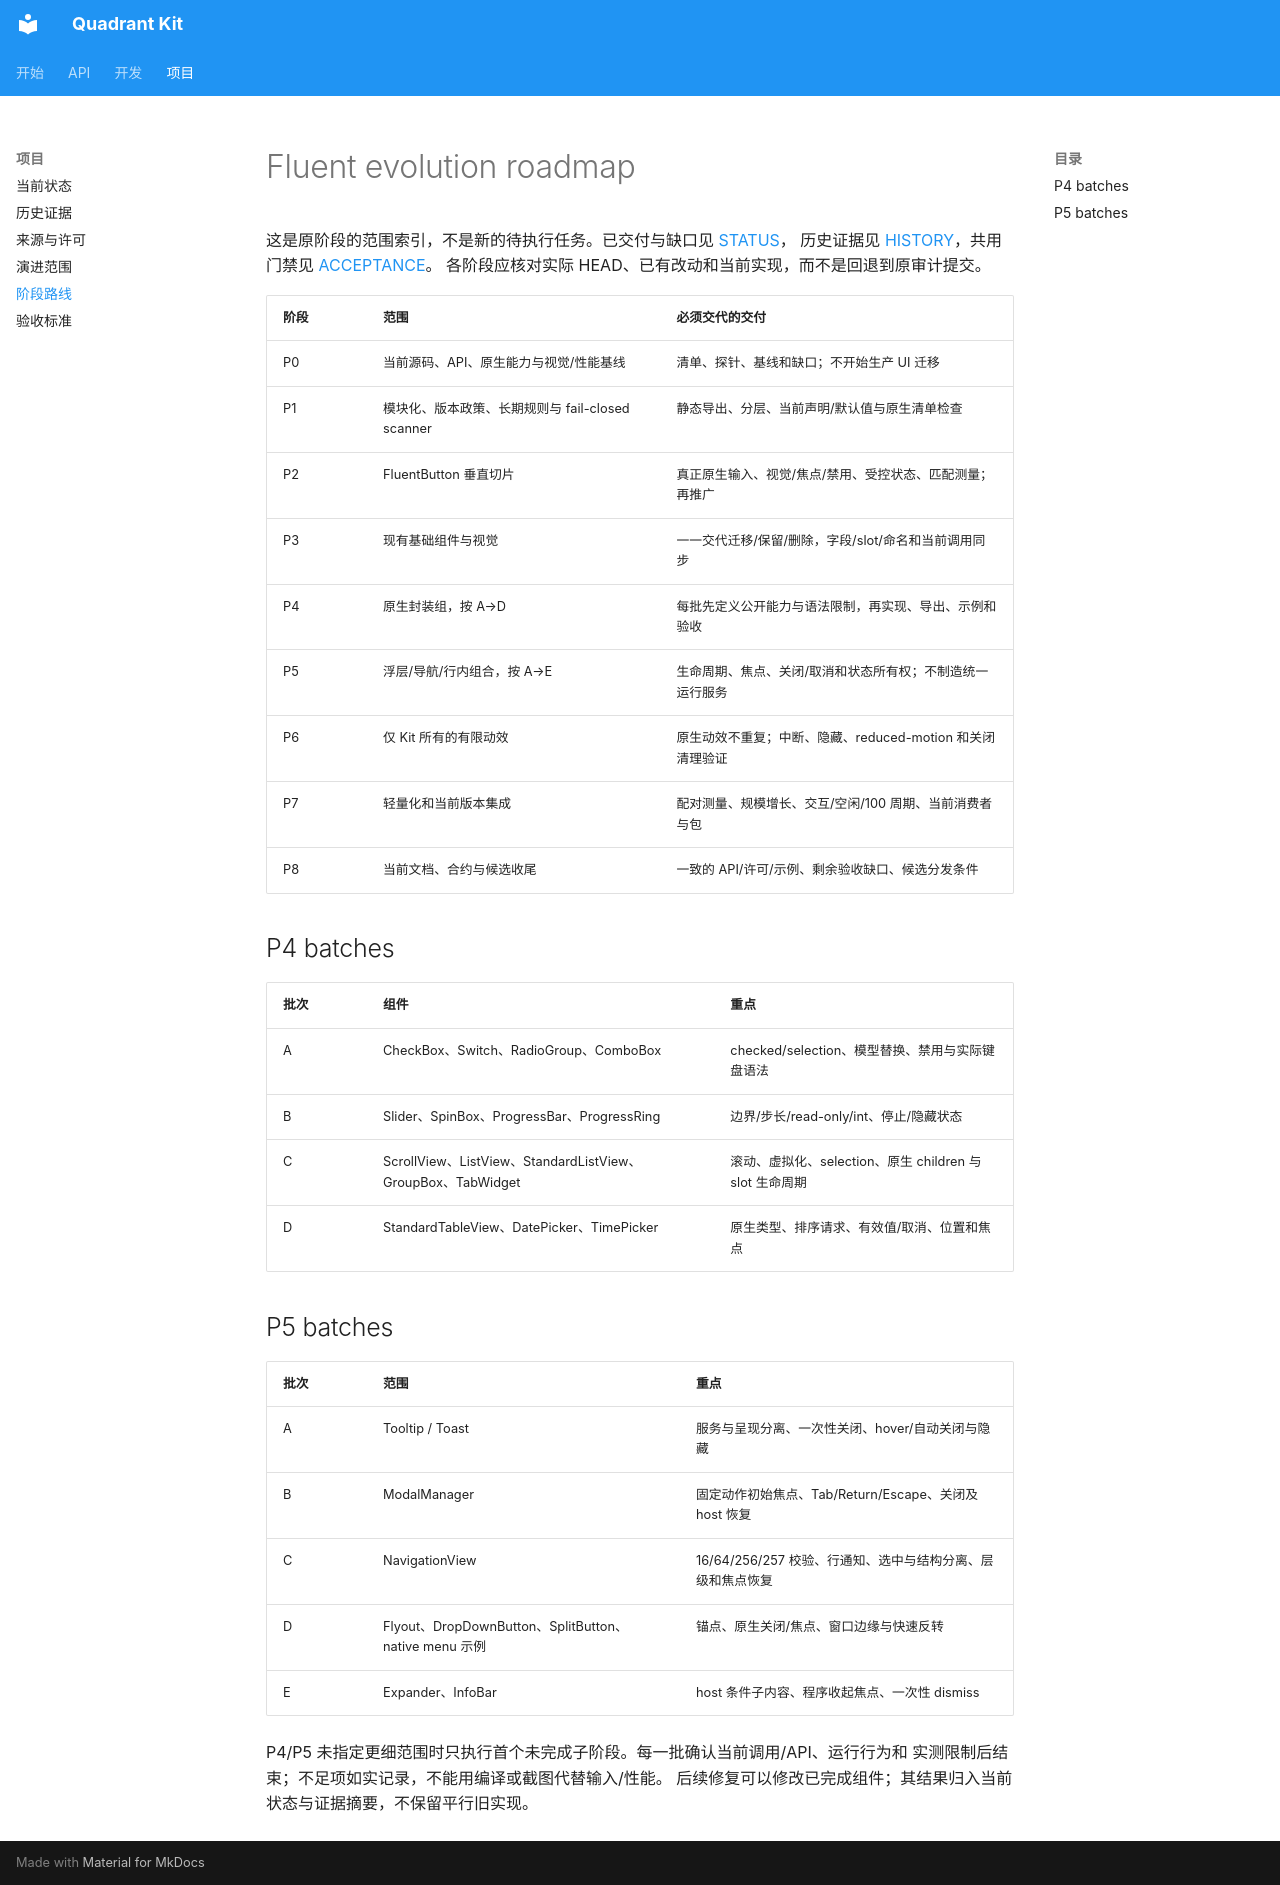

repository: wadaxiyang/Quadrant-Kit · page: specs/ROADMAP/index.html · generator: mkdocs

# Fluent evolution roadmap

这是原阶段的范围索引，不是新的待执行任务。已交付与缺口见 [STATUS](../STATUS.md)，
历史证据见 [HISTORY](../HISTORY.md)，共用门禁见 [ACCEPTANCE](ACCEPTANCE.md)。
各阶段应核对实际 HEAD、已有改动和当前实现，而不是回退到原审计提交。

| 阶段 | 范围 | 必须交代的交付 |
|---|---|---|
| P0 | 当前源码、API、原生能力与视觉/性能基线 | 清单、探针、基线和缺口；不开始生产 UI 迁移 |
| P1 | 模块化、版本政策、长期规则与 fail-closed scanner | 静态导出、分层、当前声明/默认值与原生清单检查 |
| P2 | FluentButton 垂直切片 | 真正原生输入、视觉/焦点/禁用、受控状态、匹配测量；再推广 |
| P3 | 现有基础组件与视觉 | 一一交代迁移/保留/删除，字段/slot/命名和当前调用同步 |
| P4 | 原生封装组，按 A→D | 每批先定义公开能力与语法限制，再实现、导出、示例和验收 |
| P5 | 浮层/导航/行内组合，按 A→E | 生命周期、焦点、关闭/取消和状态所有权；不制造统一运行服务 |
| P6 | 仅 Kit 所有的有限动效 | 原生动效不重复；中断、隐藏、reduced-motion 和关闭清理验证 |
| P7 | 轻量化和当前版本集成 | 配对测量、规模增长、交互/空闲/100 周期、当前消费者与包 |
| P8 | 当前文档、合约与候选收尾 | 一致的 API/许可/示例、剩余验收缺口、候选分发条件 |

## P4 batches

| 批次 | 组件 | 重点 |
|---|---|---|
| A | CheckBox、Switch、RadioGroup、ComboBox | checked/selection、模型替换、禁用与实际键盘语法 |
| B | Slider、SpinBox、ProgressBar、ProgressRing | 边界/步长/read-only/int、停止/隐藏状态 |
| C | ScrollView、ListView、StandardListView、GroupBox、TabWidget | 滚动、虚拟化、selection、原生 children 与 slot 生命周期 |
| D | StandardTableView、DatePicker、TimePicker | 原生类型、排序请求、有效值/取消、位置和焦点 |

## P5 batches

| 批次 | 范围 | 重点 |
|---|---|---|
| A | Tooltip / Toast | 服务与呈现分离、一次性关闭、hover/自动关闭与隐藏 |
| B | ModalManager | 固定动作初始焦点、Tab/Return/Escape、关闭及 host 恢复 |
| C | NavigationView | 16/64/256/257 校验、行通知、选中与结构分离、层级和焦点恢复 |
| D | Flyout、DropDownButton、SplitButton、native menu 示例 | 锚点、原生关闭/焦点、窗口边缘与快速反转 |
| E | Expander、InfoBar | host 条件子内容、程序收起焦点、一次性 dismiss |

P4/P5 未指定更细范围时只执行首个未完成子阶段。每一批确认当前调用/API、运行行为和
实测限制后结束；不足项如实记录，不能用编译或截图代替输入/性能。
后续修复可以修改已完成组件；其结果归入当前状态与证据摘要，不保留平行旧实现。
